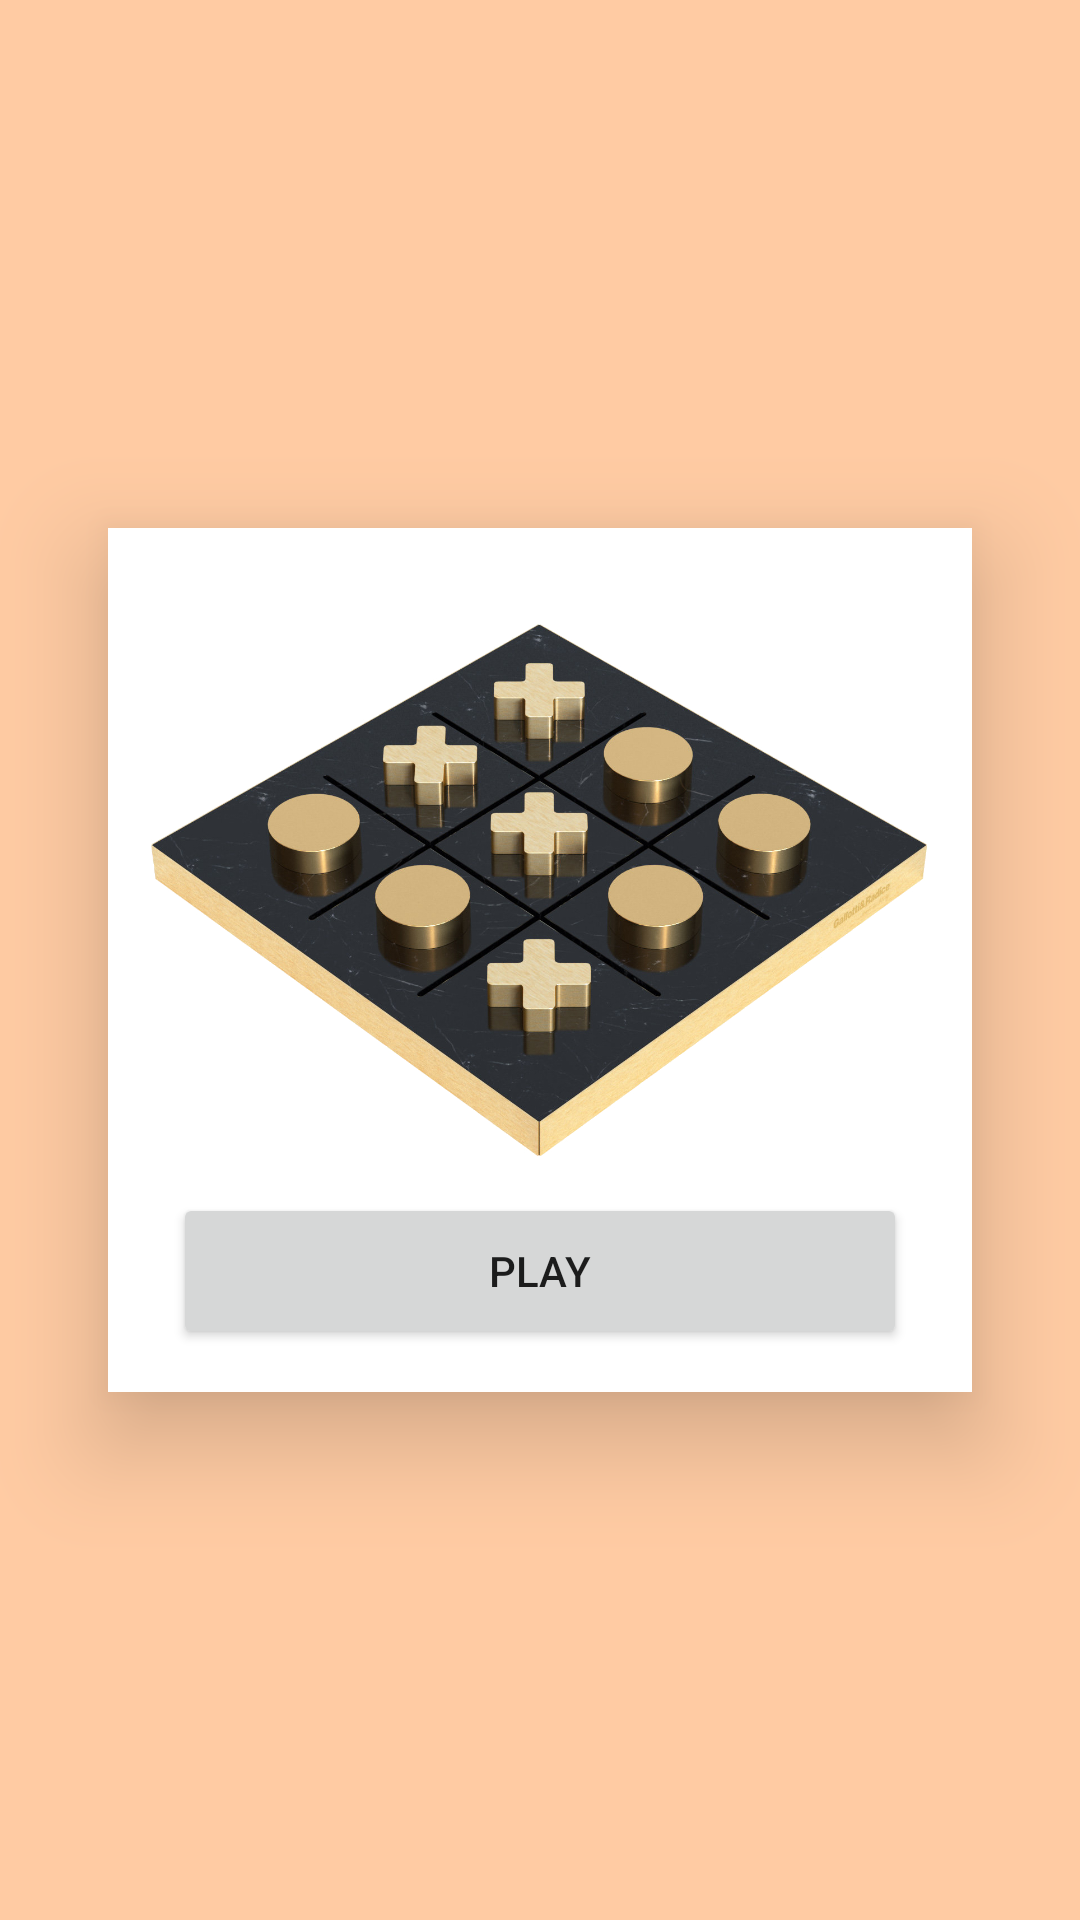

Here is an Android app screen rendered from its layout file. Give the layout XML and the strings, colors and styles it references.
<!-- AndroidManifest.xml: application theme AppTheme -->
<!-- res/layout/fragment_games.xml -->
<?xml version="1.0" encoding="utf-8"?>
<FrameLayout xmlns:android="http://schemas.android.com/apk/res/android"
    xmlns:app="http://schemas.android.com/apk/res-auto"
    xmlns:tools="http://schemas.android.com/tools"
    android:layout_width="match_parent"
    android:layout_height="match_parent"
    tools:context=".activities.main.fragments.fragment_games.FragmentGames">

    <androidx.constraintlayout.widget.ConstraintLayout
        android:layout_width="match_parent"
        android:layout_height="match_parent"
        android:background="?attr/colorBackgroundGeneral">

        <androidx.constraintlayout.widget.ConstraintLayout
            android:layout_width="0dp"
            android:layout_height="0dp"
            android:background="?attr/colorBackgroundContainer"
            android:elevation="20dp"
            app:layout_constraintBottom_toBottomOf="parent"
            app:layout_constraintEnd_toEndOf="parent"
            app:layout_constraintStart_toStartOf="parent"
            app:layout_constraintTop_toTopOf="parent"
            app:layout_constraintWidth_percent="0.8"
            app:layout_constraintDimensionRatio="1">

            <ImageView
                android:layout_width="0dp"
                android:layout_height="0dp"
                android:layout_marginTop="4dp"
                android:src="@drawable/tic_tac_toe"
                app:layout_constraintEnd_toEndOf="parent"
                app:layout_constraintHeight_percent="0.8"
                app:layout_constraintHorizontal_bias="0.5"
                app:layout_constraintStart_toStartOf="parent"
                app:layout_constraintTop_toTopOf="parent"
                app:layout_constraintWidth_percent="0.9" />

            <Button
                android:id="@+id/button_start_game"
                android:layout_width="0dp"
                android:layout_height="0dp"
                android:text="@string/button_play_text"
                app:layout_constraintBottom_toBottomOf="parent"
                app:layout_constraintEnd_toEndOf="parent"
                app:layout_constraintHeight_percent="0.18"
                app:layout_constraintHorizontal_bias="0.5"
                app:layout_constraintStart_toStartOf="parent"
                app:layout_constraintTop_toTopOf="parent"
                app:layout_constraintVertical_bias="0.939"
                app:layout_constraintWidth_percent="0.85"
                />

        </androidx.constraintlayout.widget.ConstraintLayout>



    </androidx.constraintlayout.widget.ConstraintLayout>

</FrameLayout>
<!-- resources referenced by this layout -->
<resources>
  <!-- drawable tic_tac_toe: png bitmap (drawable, 907216 bytes) -->
  <string name="button_play_text">Play</string>
  <style name="AppTheme" parent="Theme.AppCompat.DayNight">
          <item name="colorPrimary">@color/colorPrimary</item>
          <item name="colorPrimaryDark">@color/colorPrimaryDark</item>
          <item name="colorAccent">@color/colorAccent</item>
          <item name="colorBackgroundGeneral">#ffcba3</item>
          <item name="colorBackgroundContainer">@color/white</item>
          <item name="colorTextSecondary">@color/colorDark</item>
          <item name="colorButtonDisabled">@color/colorAccentNight</item>
      </style>
  <color name="colorPrimary">#f4a261</color>
  <color name="colorPrimaryDark">#e76f51</color>
  <color name="colorAccent">#2a9d8f</color>
  <color name="white">#ffffff</color>
  <color name="colorDark">#242424</color>
  <color name="colorAccentNight">#e63946</color>
</resources>
